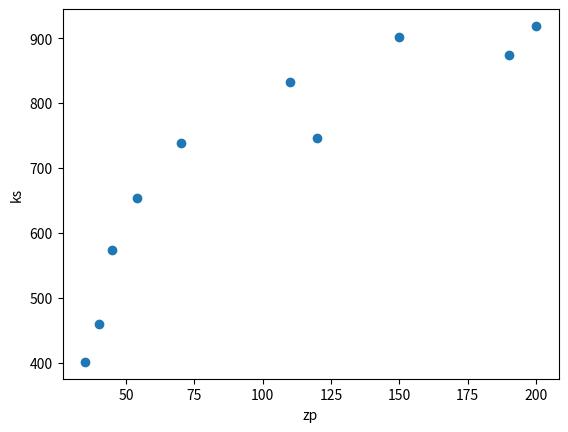

Python code for this plot:
import numpy as np
import pandas as pd
import matplotlib.pyplot as plt
import scipy.stats as stats

# 1

zp = np.array([35, 45, 190, 200, 40, 70, 54, 150, 120, 110])
ks = np.array([401, 574, 874, 919, 459, 739, 653, 902, 746, 832])

plt.scatter(zp, ks)
plt.xlabel('zp')
plt.ylabel('ks', rotation=90)
plt.show()


def covar(array1, array2):
    MXY = sum(array1*array2)/len(array1)
    MX = sum(array1)/len(array1)
    MY = sum(array2)/len(array2)
    return MXY-MX*MY


print(covar(zp, ks))
print(np.cov(zp, ks, ddof=0))


def coef_pirson(array, offset=True):
    mean_array = sum(array)/len(array)
    square_dev = (array-mean_array)**2
    variance = sum(square_dev) / \
        len(array) if offset else sum(square_dev)/(len(array)-1)
    return variance**0.5


r = covar(zp, ks)/(coef_pirson(zp)*coef_pirson(ks))
print(f'Коэффициент корреляции r = {r: .4f}')
r1 = np.cov(zp, ks, ddof=1)/(coef_pirson(zp, offset=False)
                             * coef_pirson(ks, offset=False))
print(f'Коэффициент корреляции r = {r1}')
print(np.corrcoef(zp, ks))
df = pd.DataFrame(data={'zp': zp, 'ks': ks})
print(
    f'Присутствует линейная взаимосвязь между исходными данными.{df.corr()}')
# 2

arr = np.array([131, 125, 115, 122, 131, 115, 107, 99, 125, 111])
print(f'Среднее квадратическое отклонение по выборке(несмещенное): {np.std(arr, ddof=1): .2f}.'
      )


def t_crit(confidens, len_array):
    alpha = (1-confidens)
    return stats.t.ppf(1-alpha/2, len_array-1)


print(
    f'Из таблицы t-критерия для 95% доверительного интервала данной выборки: {t_crit(0.95, len(arr)): .2f}')


def confidens_int(arr, confidens):
    return round(np.mean(arr)-t_crit(confidens, len(arr))*np.std(arr, ddof=1)/len(arr)**0.5, 3), \
        round(np.mean(arr)+t_crit(confidens, len(arr))
              * np.std(arr, ddof=1)/len(arr)**0.5, 3)


print(
    f'95% доверительный интервал для истинного значения IQ : {confidens_int(arr, 0.95)}')
# 3

left = 174.2-(1.96*25**0.5)/27**0.5
right = 174.2+(1.96*25**0.5)/27**0.5
print(
    f'Доверительный интервал для мат. ожидания с надежностью 0.95: [{left: .4f};{right: .4f}].')
